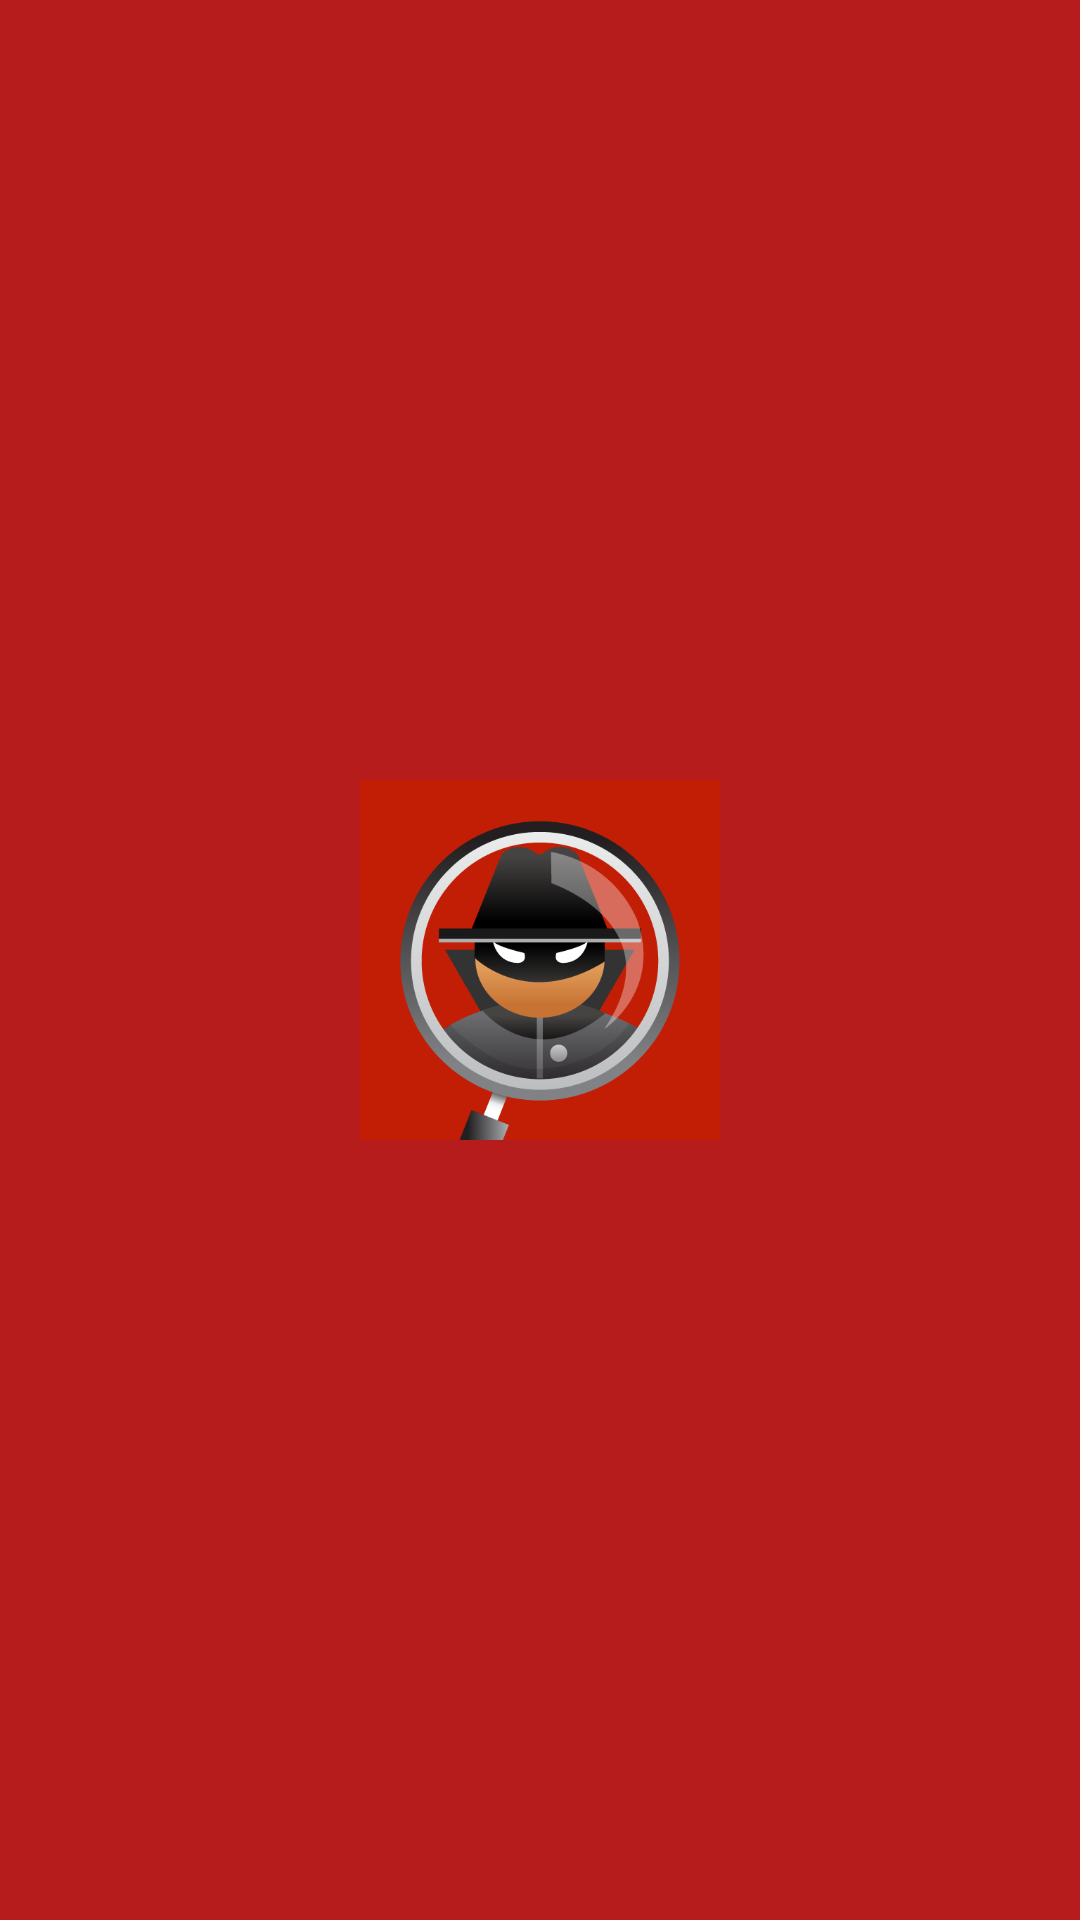

Layout XML and referenced resources for this Android screen:
<!-- AndroidManifest.xml: application theme AppTheme -->
<!-- res/layout/activity_splash.xml -->
<?xml version="1.0" encoding="utf-8"?>
<RelativeLayout xmlns:android="http://schemas.android.com/apk/res/android"
    xmlns:app="http://schemas.android.com/apk/res-auto"
    xmlns:tools="http://schemas.android.com/tools"
    android:orientation="vertical"
    android:layout_width="match_parent"
    android:layout_height="match_parent"
    android:background="#b71c1c">
    


    <ImageView
        android:id="@+id/symbol"
        android:layout_width="120dp"
        android:layout_height="120dp"
        android:layout_centerHorizontal="true"
        android:layout_centerVertical="true"
        android:gravity="center"
        android:src="@drawable/symbol" />

</RelativeLayout>
<!-- resources referenced by this layout -->
<resources>
  <!-- drawable symbol: png bitmap (drawable-v24, 35417 bytes) -->
</resources>
